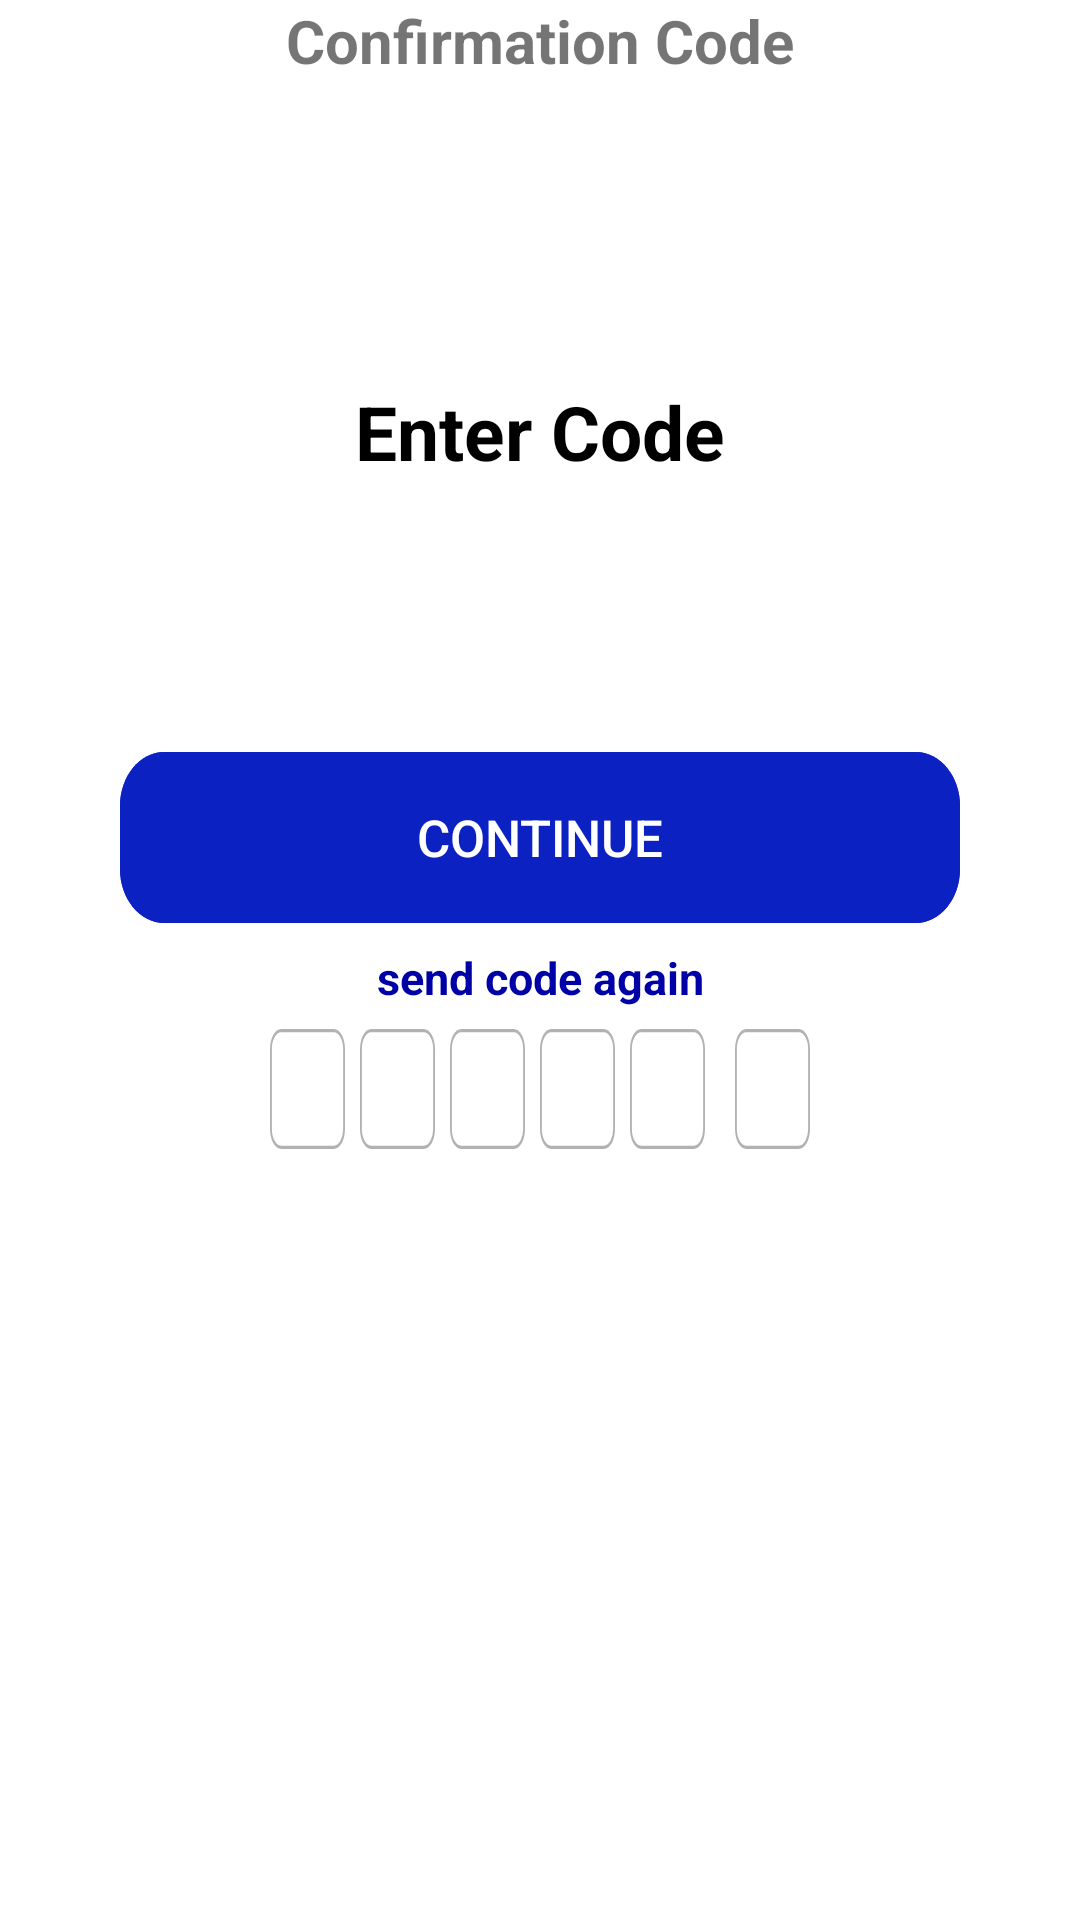

Layout XML and referenced resources for this Android screen:
<!-- AndroidManifest.xml: application theme Theme.Dentalla -->
<!-- res/layout/fragment_confirmation_code.xml -->
<?xml version="1.0" encoding="utf-8"?>
<androidx.constraintlayout.widget.ConstraintLayout xmlns:android="http://schemas.android.com/apk/res/android"
    xmlns:app="http://schemas.android.com/apk/res-auto"
    xmlns:tools="http://schemas.android.com/tools"
    android:layout_width="match_parent"
    android:layout_height="match_parent"
    tools:context=".ui.auth.ConfirmationCodeFragment">

    <TextView
        android:id="@+id/confirmationCode"
        android:layout_width="wrap_content"
        android:layout_height="wrap_content"
        android:text="@string/confirmation_code"
        android:textSize="20sp"
        android:textStyle="bold"
        app:layout_constraintEnd_toEndOf="parent"
        app:layout_constraintStart_toStartOf="parent"
        app:layout_constraintTop_toTopOf="parent" />

    <ImageView
        android:id="@+id/image_view_logo"
        android:layout_width="wrap_content"
        android:layout_height="wrap_content"
        android:layout_marginTop="30dp"
        android:src="@drawable/logo"
        app:layout_constraintEnd_toEndOf="@id/confirmationCode"
        app:layout_constraintStart_toStartOf="@id/confirmationCode"
        app:layout_constraintTop_toBottomOf="@id/confirmationCode" />

    <TextView
        android:id="@+id/enterCode"
        android:layout_width="wrap_content"
        android:layout_height="wrap_content"
        android:layout_margin="70dp"
        android:text="@string/enter_code"
        android:textColor="@color/black"
        android:textSize="25sp"
        android:textStyle="bold"
        app:layout_constraintEnd_toEndOf="@id/image_view_logo"
        app:layout_constraintStart_toStartOf="@id/image_view_logo"
        app:layout_constraintTop_toBottomOf="@id/image_view_logo" />

    <EditText
        android:id="@+id/num4"
        android:layout_width="0dp"
        android:layout_height="40dp"
        android:layout_marginEnd="5dp"
        android:background="@drawable/edit_text_auth_style"
        android:inputType="number"
        app:layout_constraintEnd_toStartOf="@+id/num5"
        app:layout_constraintHorizontal_bias="0.5"
        app:layout_constraintStart_toEndOf="@+id/num3"
        app:layout_constraintTop_toTopOf="@+id/guideline"
        tools:ignore="MissingConstraints" />

    <EditText
        android:id="@+id/num1"
        android:layout_width="0dp"
        android:layout_height="40dp"
        android:layout_marginStart="90dp"
        android:layout_marginEnd="5dp"
        android:inputType="number"
        android:background="@drawable/edit_text_auth_style"
        app:layout_constraintEnd_toStartOf="@+id/num2"
        app:layout_constraintHorizontal_bias="0.5"
        app:layout_constraintStart_toStartOf="parent"
        app:layout_constraintTop_toTopOf="@+id/guideline"
        tools:ignore="MissingConstraints" />




    <EditText
        android:id="@+id/num2"
        android:layout_width="0dp"
        android:layout_height="40dp"
        android:layout_marginEnd="5dp"
        android:background="@drawable/edit_text_auth_style"
        android:inputType="number"
        app:layout_constraintEnd_toStartOf="@+id/num3"
        app:layout_constraintHorizontal_bias="0.5"
        app:layout_constraintStart_toEndOf="@+id/num1"
        app:layout_constraintTop_toTopOf="@+id/guideline"
        tools:ignore="MissingConstraints" />

    <EditText
        android:id="@+id/num3"
        android:layout_width="0dp"
        android:layout_height="40dp"
        android:layout_marginEnd="5dp"
        android:background="@drawable/edit_text_auth_style"
        android:inputType="number"
        app:layout_constraintEnd_toStartOf="@+id/num4"
        app:layout_constraintHorizontal_bias="0.5"
        app:layout_constraintStart_toEndOf="@+id/num2"
        app:layout_constraintTop_toTopOf="@+id/guideline"
        tools:ignore="MissingConstraints" />


    <EditText
        android:id="@+id/num5"
        android:layout_width="0dp"
        android:layout_height="40dp"
        android:layout_marginEnd="5dp"
        android:background="@drawable/edit_text_auth_style"
        android:inputType="number"
        app:layout_constraintEnd_toStartOf="@+id/num6"
        app:layout_constraintHorizontal_bias="0.5"
        app:layout_constraintStart_toEndOf="@+id/num4"
        app:layout_constraintTop_toTopOf="@+id/guideline"
        tools:ignore="MissingConstraints" />

    <EditText
        android:id="@+id/num6"
        android:layout_width="0dp"
        android:layout_height="40dp"
        android:layout_marginStart="5dp"
        android:layout_marginEnd="90dp"
        android:background="@drawable/edit_text_auth_style"
        android:inputType="number"
        app:layout_constraintEnd_toEndOf="parent"
        app:layout_constraintHorizontal_bias="0.5"
        app:layout_constraintStart_toEndOf="@+id/num5"
        app:layout_constraintTop_toTopOf="@id/guideline"
        tools:layout_editor_absoluteY="343dp" />

    <androidx.appcompat.widget.AppCompatButton
        android:id="@+id/Continue"
        android:layout_width="280dp"
        android:layout_height="57dp"
        android:layout_marginHorizontal="80dp"
        android:layout_marginTop="90dp"
        android:background="@drawable/button_auth_style"
        android:backgroundTint="@color/blue"
        android:padding="10dp"
        android:text="@string/Continue"
        android:textColor="@color/white"
        android:textSize="17sp"
        app:layout_constraintEnd_toEndOf="parent"
        app:layout_constraintStart_toStartOf="parent"
        app:layout_constraintTop_toBottomOf="@+id/enterCode" />

    <TextView
        android:id="@+id/sendCode"
        android:layout_width="wrap_content"
        android:layout_height="wrap_content"
        android:text="@string/send_code"
        android:textColor="@color/dark_blue"
        android:textSize="15sp"
        android:textStyle="bold"
        android:layout_marginTop="8dp"
        app:layout_constraintEnd_toEndOf="@id/Continue"
        app:layout_constraintStart_toStartOf="@id/Continue"
        app:layout_constraintTop_toBottomOf="@id/Continue" />

    <androidx.constraintlayout.widget.Guideline
        android:id="@+id/guideline"
        android:layout_width="wrap_content"
        android:layout_height="wrap_content"
        android:orientation="horizontal"
        app:layout_constraintGuide_begin="343dp" />


</androidx.constraintlayout.widget.ConstraintLayout>
<!-- resources referenced by this layout -->
<resources>
  <color name="black">#FF000000</color>
  <color name="blue">#0C21C1</color>
  <color name="dark_blue">#0000A7</color>
  <color name="white">#FFFFFFFF</color>
  <!-- drawable button_auth_style (drawable) -->
  <vector xmlns:android="http://schemas.android.com/apk/res/android"
      xmlns:aapt="http://schemas.android.com/aapt"
      android:width="341dp"
      android:height="57dp"
      android:viewportWidth="341"
      android:viewportHeight="57">
      <group>
          <clip-path android:pathData="M18 0H323C332.941 0 341 8.05887 341 18V39C341 48.9411 332.941 57 323 57H18C8.05887 57 0 48.9411 0 39V18C0 8.05887 8.05887 0 18 0Z" />
          <path
              android:fillColor="#0C21C1"
              android:pathData="M0 0V57H341V0" />
          <path
              android:pathData="M18 0H323C332.941 0 341 8.05887 341 18V39C341 48.9411 332.941 57 323 57H18C8.05887 57 0 48.9411 0 39V18C0 8.05887 8.05887 0 18 0Z"
              android:strokeWidth="2"
              android:strokeColor="#FFFFFF" />
      </group>
  </vector>
  <!-- drawable edit_text_auth_style (drawable) -->
  <vector xmlns:android="http://schemas.android.com/apk/res/android"
      xmlns:aapt="http://schemas.android.com/aapt"
      android:width="40dp"
      android:height="36dp"
      android:viewportWidth="40"
      android:viewportHeight="36">
      <group>
          <clip-path android:pathData="M6 0H34C37.3137 0 40 2.68629 40 6V30C40 33.3137 37.3137 36 34 36H6C2.68629 36 0 33.3137 0 30V6C0 2.68629 2.68629 0 6 0Z" />
          <path
              android:fillColor="#FFFFFF"
              android:pathData="M0 0V36H40V0" />
          <path
              android:pathData="M6 0H34C37.3137 0 40 2.68629 40 6V30C40 33.3137 37.3137 36 34 36H6C2.68629 36 0 33.3137 0 30V6C0 2.68629 2.68629 0 6 0Z"
              android:strokeWidth="2"
              android:strokeColor="#4D000000" />
      </group>
  </vector>
  <!-- drawable edittext_border (drawable) -->
  <?xml version="1.0" encoding="utf-8"?>
  <shape xmlns:android="http://schemas.android.com/apk/res/android">
      <solid android:color="@android:color/white" />
      <stroke
          android:width="2dp"
          android:color="#808080" />
      <corners android:radius="5dp" />
  </shape>
  <string name="Continue">Continue</string>
  <string name="confirmation_code">Confirmation Code</string>
  <string name="enter_code">Enter Code</string>
  <string name="send_code">send code again</string>
  <style name="Theme.Dentalla" parent="Base.Theme.Dentalla" />
  <style name="Base.Theme.Dentalla" parent="Theme.MaterialComponents.Light.NoActionBar">
          <item name="android:timePickerStyle">@style/MyTimePickerLight</item>
          <item name="android:statusBarColor">@color/white</item>
          <item name="android:windowLightStatusBar">true</item>
          <item name="android:navigationBarColor">@android:color/white</item>
          <item name="android:windowLightNavigationBar" tools:targetApi="o_mr1">true</item>
      </style>
  <style name="MyTimePickerLight" parent="android:Widget.Material.Light.TimePicker">
          <item name="android:headerBackground">@color/cyan_blue</item>
          <item name="android:numbersTextColor">@color/black</item>
          <item name="android:numbersSelectorColor">@android:color/holo_blue_dark</item>
          <item name="android:numbersBackgroundColor">@color/white</item>
          <item name="android:background">@color/white</item>
      </style>
  <color name="cyan_blue">#1b75bc</color>
</resources>
